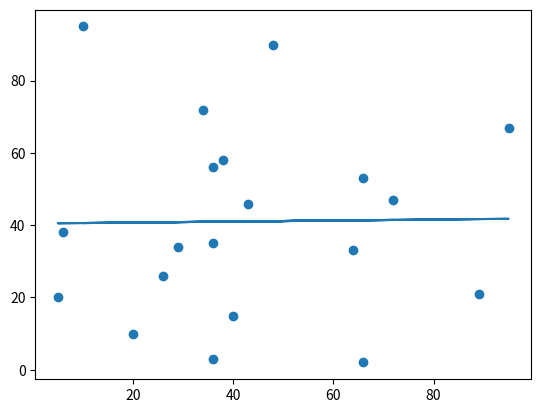

Python code for this plot:
from scipy import stats
import matplotlib.pyplot as plt
x = [89,43,36,36,95,10,66,34,38,20,26,29,48,64,6,5,36,66,72,40]
y = [21,46,3,35,67,95,53,72,58,10,26,34,90,33,38,20,56,2,47,15]
slope, intercept, r, p, std_err = stats.linregress(x, y)
def y_pred(x):
    return slope * x + intercept
mymodel = list(map(y_pred, x))
plt.scatter(x,y)
plt.plot(x,mymodel)
plt.show()
